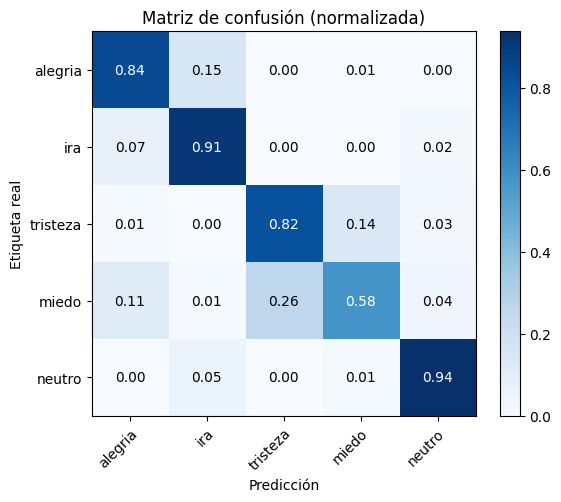

Data behind this chart, as committed beside it:
, alegria, ira, tristeza, miedo, neutro
alegria, 0.8403, 0.1528, 0.0, 0.006944, 0.0
ira, 0.06993, 0.9091, 0.0, 0.0, 0.02098
tristeza, 0.01389, 0.0, 0.8194, 0.1389, 0.02778
miedo, 0.1111, 0.01389, 0.2569, 0.5764, 0.04167
neutro, 0.0, 0.04895, 0.0, 0.01399, 0.9371
